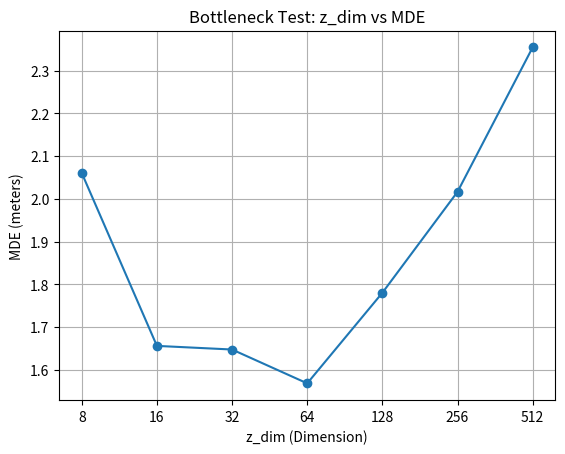

Here is the Python script that generated this plot:
import matplotlib.pyplot as plt

# 資料
z_dim = [8, 16, 32, 64, 128, 256, 512]
mde = [2.0603, 1.6557, 1.6472, 1.5680, 1.7800, 2.0163, 2.3544]

# 等距 x 軸（用 index）
x = range(len(z_dim))

plt.figure()
plt.plot(x, mde, marker='o')

# 用 z_dim 當刻度標籤
plt.xticks(x, z_dim)

plt.xlabel('z_dim (Dimension)')
plt.ylabel('MDE (meters)')
plt.title('Bottleneck Test: z_dim vs MDE')
plt.grid(True)

plt.savefig('bottleneck_mde_equal_spacing.png', dpi=300, bbox_inches='tight')
plt.show()
